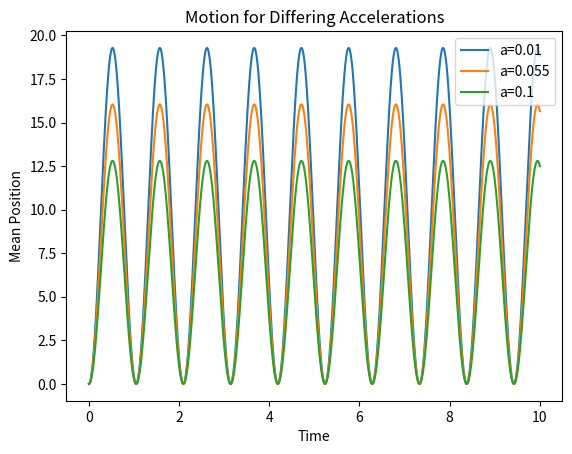

Source code (Python):
import numpy as np
import matplotlib.pyplot as plt


def xpos(t, xi, omega, a, x0):
    w = omega
    return (xi + (a * w ** 2)) * np.cos(w * t) + (0.5 * a * (t ** 2)) + x0 - (a * (w ** 2)) - 0.5 * a * t ** 2


def xpos2(t, xi, omega, a, x0):
    w = omega
    return (xi + (a * w ** 2)) * np.cos(w * t) + (0.5 * a * (t ** 2)) + x0 - (a * (w ** 2))


def motion(t, x0, a):
    return x0 + 0.5 * a * t ** 2


x0 = 10
xi = -10
A = x0 + xi

m = 1
omega = 6
a = 0.1
args = (m, omega, x0, a)

t_list = np.linspace(0, 10, 1000)
a_list = np.linspace(0.01, 0.1, 3)
# a_list = [0.01, 0.1, 1]
# x_list = [xpos(j, xi, omega, a, x0) for j in t_list]

figure = plt.figure()
ax = figure.add_subplot(1, 1, 1)
ax.set_title("Motion for Differing Accelerations")
ax.set_xlabel("Time")
ax.set_ylabel("Mean Position")
for a in a_list:
    print(a)
    temp = [xpos(j, xi, omega, a, x0) for j in t_list]
    ax.plot(t_list, temp, label='a={v}'.format(v=round(a, 3)))
    # ax.plot(t_list, motion(t_list, x0,a), linestyle="--")

ax.legend()
plt.savefig("accelerating_osc_omeg")
plt.show()

"""
x_list1 = [xpos(j, xi, omega, 0.01, x0) for j in t_list]
x_list2 = [xpos(j, xi, omega, 0.02, x0) for j in t_list]
x_list3 = [xpos(j, xi, omega, 0.03, x0) for j in t_list]


plt.plot(t_list, x_list1)
plt.plot(t_list, x_list2)
plt.plot(t_list, x_list3)
plt.show()
"""
